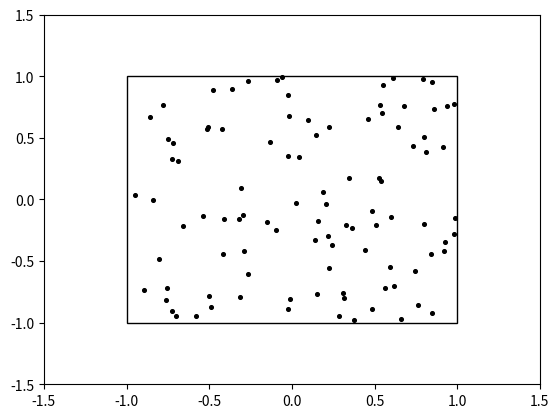

Here is the Python script that generated this plot:
import matplotlib.pyplot as plt
import matplotlib.patches as patches
import matplotlib.animation as animation
import random

fig = plt.figure();
ax = plt.axes(xlim=(-1.5, 1.5), ylim=(-1.5, 1.5));

square = patches.Rectangle((-1, -1), 2, 2, fill=False);
ax.add_patch(square);
points = []
for i in range(99):
    points.append(plt.scatter(random.uniform(-0.995, 0.995), random.uniform(-0.995, 0.995), color='black', s=7));
    
def init():
    return points
    
def animate(i):
    j = 0;
    while j < len(points):
        xy = points[j].get_offsets();
        if xy[0][0] * 1.005 >= 1.000 or xy[0][1] * 1.005 >= 1.000 or xy[0][0] * 1.005 <= -1.000 or xy[0][1] * 1.005 <= -1.000:
            points.pop(j).remove(); 
        else:
            xy[0][0] *= 1.005;
            xy[0][1] *= 1.005;
            points[j].set_offsets(xy);
            j += 1;
    points.append(plt.scatter(random.uniform(-0.995, 0.995), random.uniform(-0.995, 0.995), color='black', s=5));
    return points
    
anim = animation.FuncAnimation(fig, animate, init_func=init, frames=21600, interval=100)
    
plt.show();
